Labelled photos from "data", an image-classification folder in AllenDuong/gestures. The possible labels are: peace sign gesture, rock on gesture, shaka gesture, thumbs up gesture.

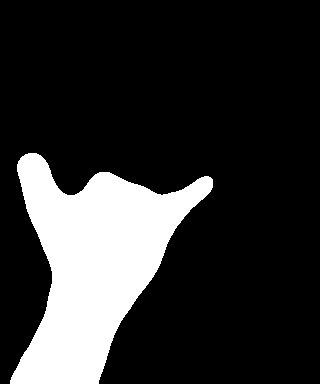
Label: shaka gesture

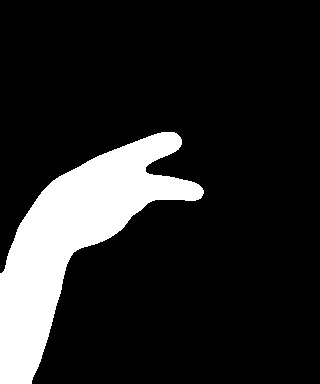
Label: peace sign gesture

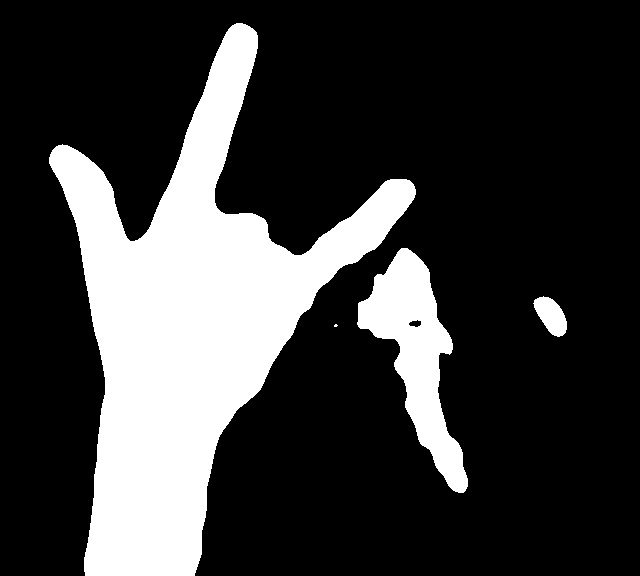
Label: rock on gesture

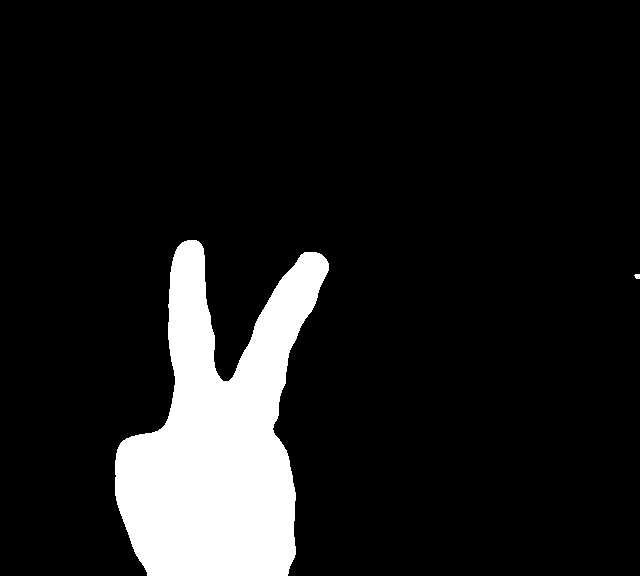
Label: peace sign gesture

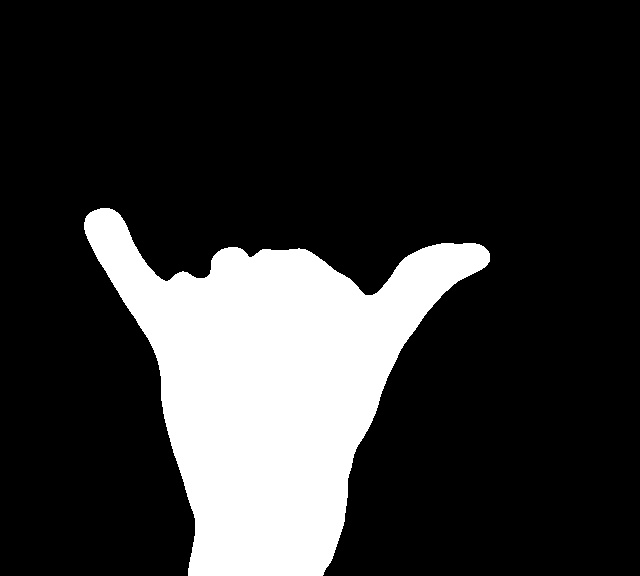
Label: shaka gesture

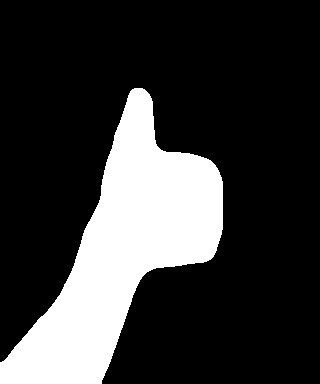
Label: thumbs up gesture
